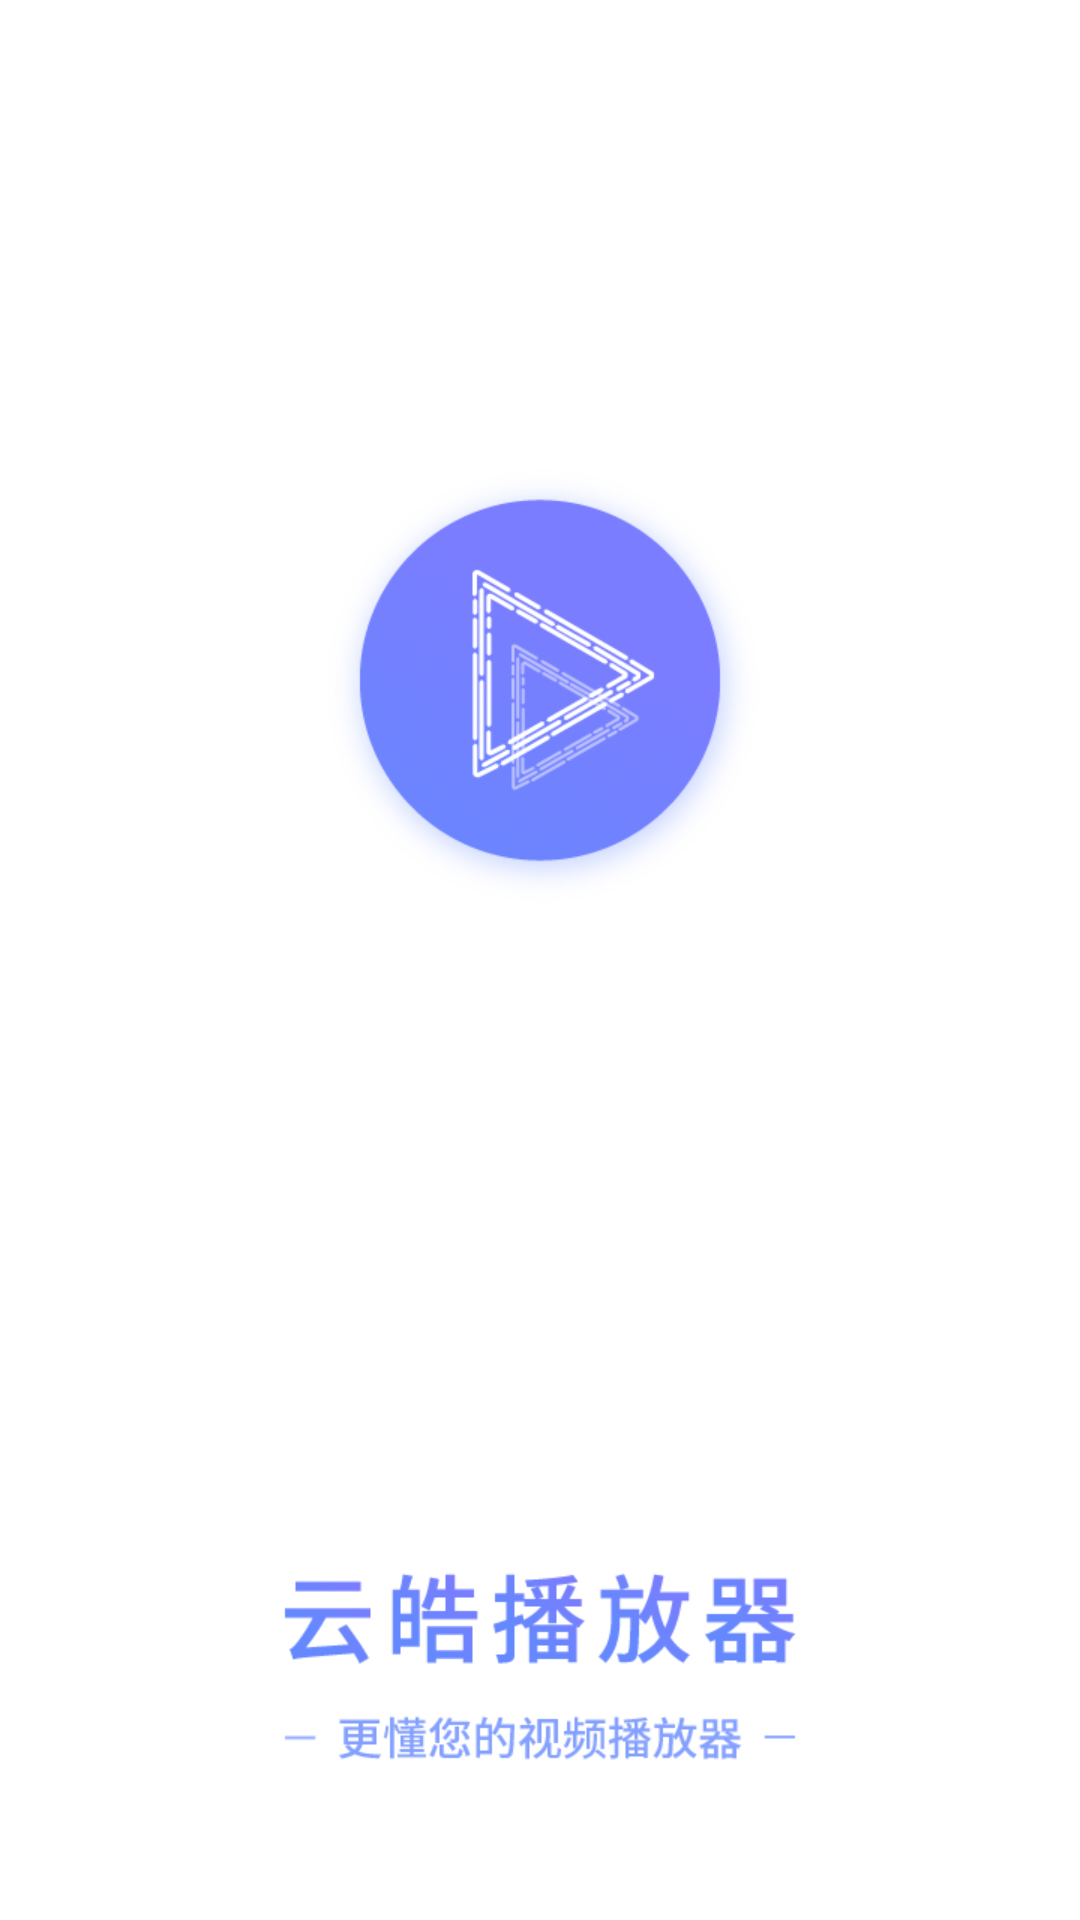

Reconstruct the res/layout file that produces this screen, plus the resources it refers to.
<!-- AndroidManifest.xml: application theme Theme.Video -->
<!-- res/layout/activity_splash.xml -->
<?xml version="1.0" encoding="utf-8"?>
<androidx.constraintlayout.widget.ConstraintLayout
    xmlns:android="http://schemas.android.com/apk/res/android" android:layout_width="match_parent"
    android:layout_height="match_parent">
    <ImageView
        android:layout_width="match_parent"
        android:layout_height="match_parent"
        android:src="@mipmap/splash"
        android:scaleType="centerCrop">
    </ImageView>

</androidx.constraintlayout.widget.ConstraintLayout>
<!-- resources referenced by this layout -->
<resources>
  <!-- mipmap splash: jpg bitmap (mipmap-xxxhdpi, 118216 bytes) -->
  <style name="Theme.Video" parent="Theme.AppCompat.Light.NoActionBar">
          
          <item name="colorPrimary">@color/purple_500</item>
          
          <item name="colorPrimaryDark">@color/frame_colorPrimary</item>
          
          <item name="colorAccent">@color/frame_colorPrimary</item>
          <item name="android:textSize">13dp</item>
          <item name="android:textColor">@color/frame_title_name</item>
          
          <item name="android:windowBackground">@color/white</item>
  
          <item name="colorPrimaryVariant">@color/purple_700</item>
          <item name="colorOnPrimary">@color/white</item>
          
          <item name="colorSecondary">@color/teal_200</item>
          <item name="colorSecondaryVariant">@color/teal_700</item>
          <item name="colorOnSecondary">@color/black</item>
          
          <item name="android:statusBarColor" tools:targetApi="l">?attr/colorPrimaryVariant</item>
          
      </style>
  <color name="purple_500">#FF6200EE</color>
  <color name="frame_colorPrimary">#298ffc</color>
  <color name="frame_title_name">#434343</color>
  <color name="white">#FFFFFFFF</color>
  <color name="purple_700">#FF3700B3</color>
  <color name="teal_200">#FF03DAC5</color>
  <color name="teal_700">#FF018786</color>
  <color name="black">#FF000000</color>
</resources>
